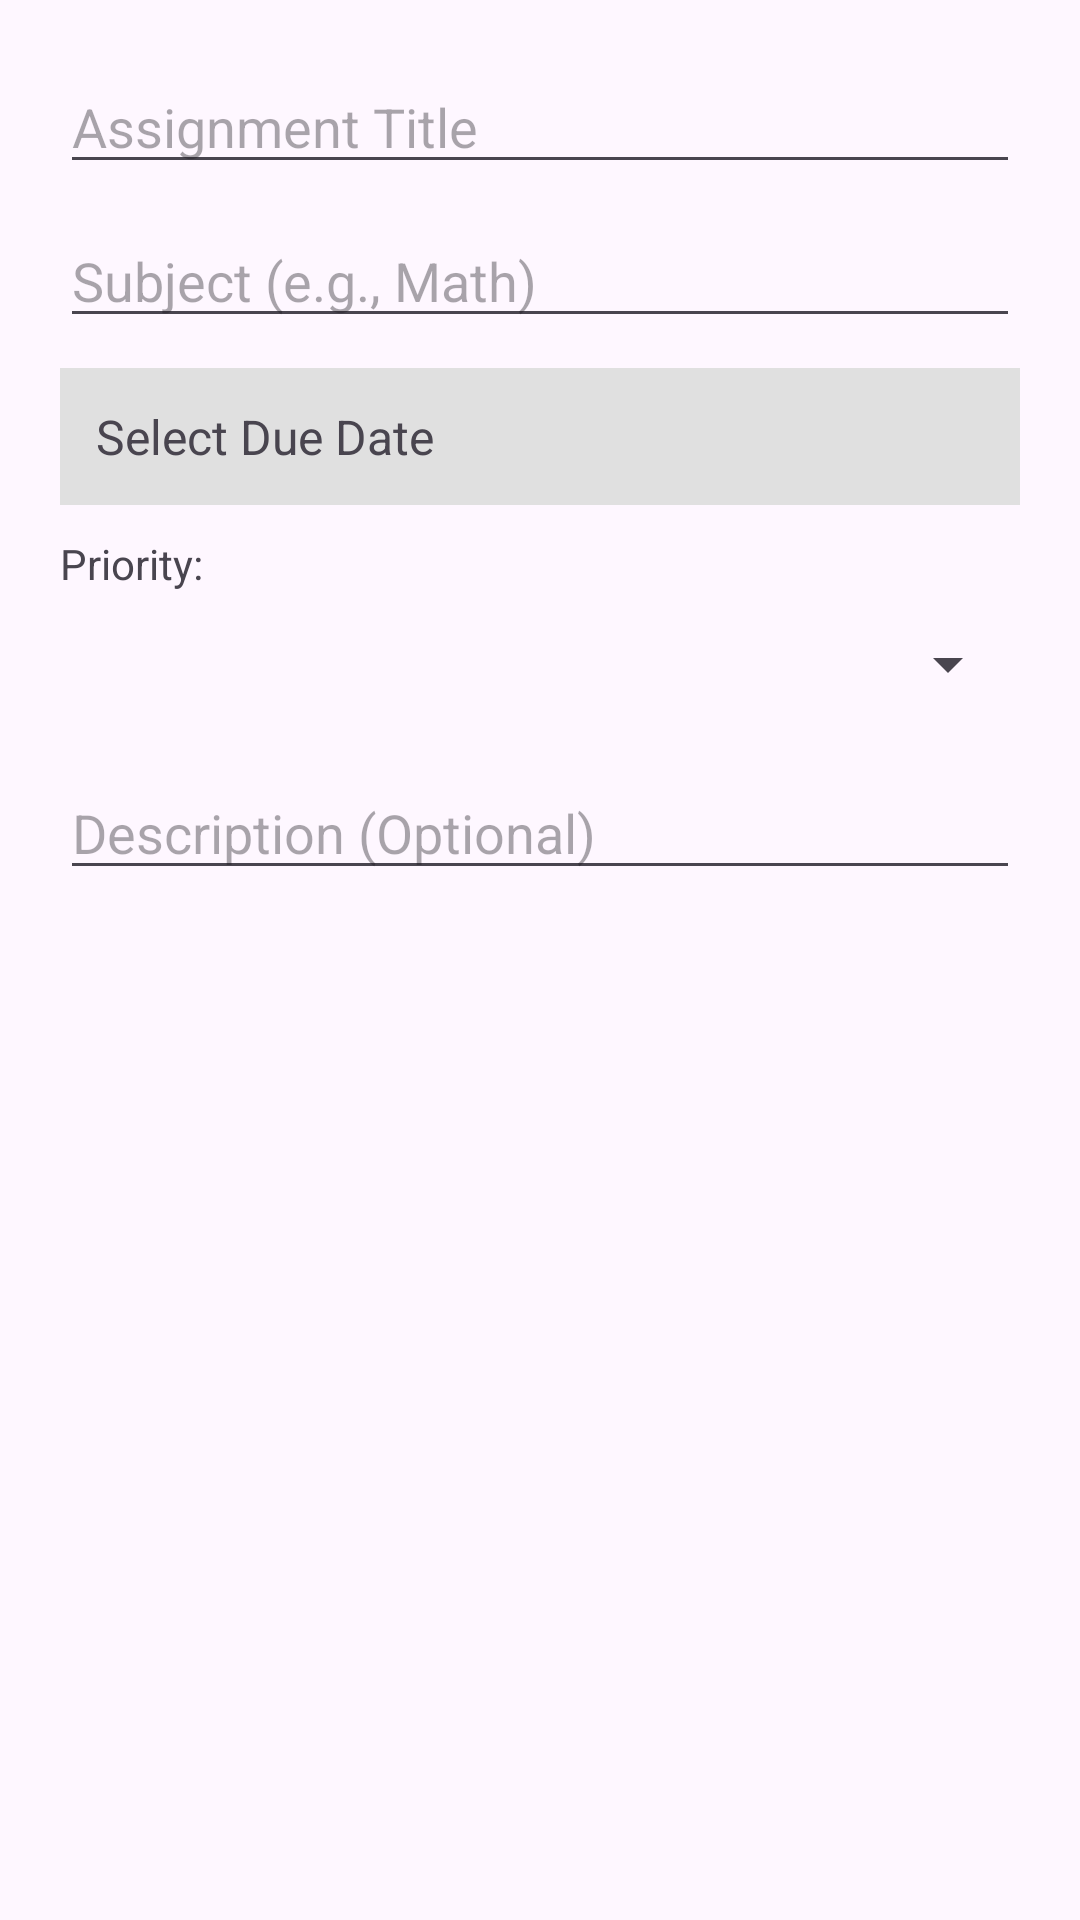

Here is an Android app screen rendered from its layout file. Give the layout XML and the strings, colors and styles it references.
<!-- AndroidManifest.xml: application theme Theme.FocusU -->
<!-- res/layout/dialog_add_assignment.xml -->
<?xml version="1.0" encoding="utf-8"?>
<LinearLayout xmlns:android="http://schemas.android.com/apk/res/android"
    android:layout_width="match_parent"
    android:layout_height="wrap_content"
    android:orientation="vertical"
    android:padding="20dp">

    <EditText
        android:id="@+id/editTitle"
        android:layout_width="match_parent"
        android:layout_height="wrap_content"
        android:hint="Assignment Title" />

    <EditText
        android:id="@+id/editSubject"
        android:layout_width="match_parent"
        android:layout_height="wrap_content"
        android:layout_marginTop="10dp"
        android:hint="Subject (e.g., Math)" />

    
    <TextView
        android:id="@+id/textDate"
        android:layout_width="match_parent"
        android:layout_height="wrap_content"
        android:layout_marginTop="10dp"
        android:text="Select Due Date"
        android:textSize="16sp"
        android:padding="12dp"
        android:background="#E0E0E0"
        android:gravity="center_vertical" />

    
    <TextView
        android:layout_width="wrap_content"
        android:layout_height="wrap_content"
        android:text="Priority:"
        android:layout_marginTop="10dp"/>

    <Spinner
        android:id="@+id/spinnerPriority"
        android:layout_width="match_parent"
        android:layout_height="wrap_content"
        android:minHeight="48dp" />

    <EditText
        android:id="@+id/editDescription"
        android:layout_width="match_parent"
        android:layout_height="wrap_content"
        android:layout_marginTop="10dp"
        android:hint="Description (Optional)" />

</LinearLayout>
<!-- resources referenced by this layout -->
<resources>
  <style name="Theme.FocusU" parent="Base.Theme.FocusU" />
  <style name="Base.Theme.FocusU" parent="Theme.Material3.Light.NoActionBar">
          
          
      </style>
</resources>
